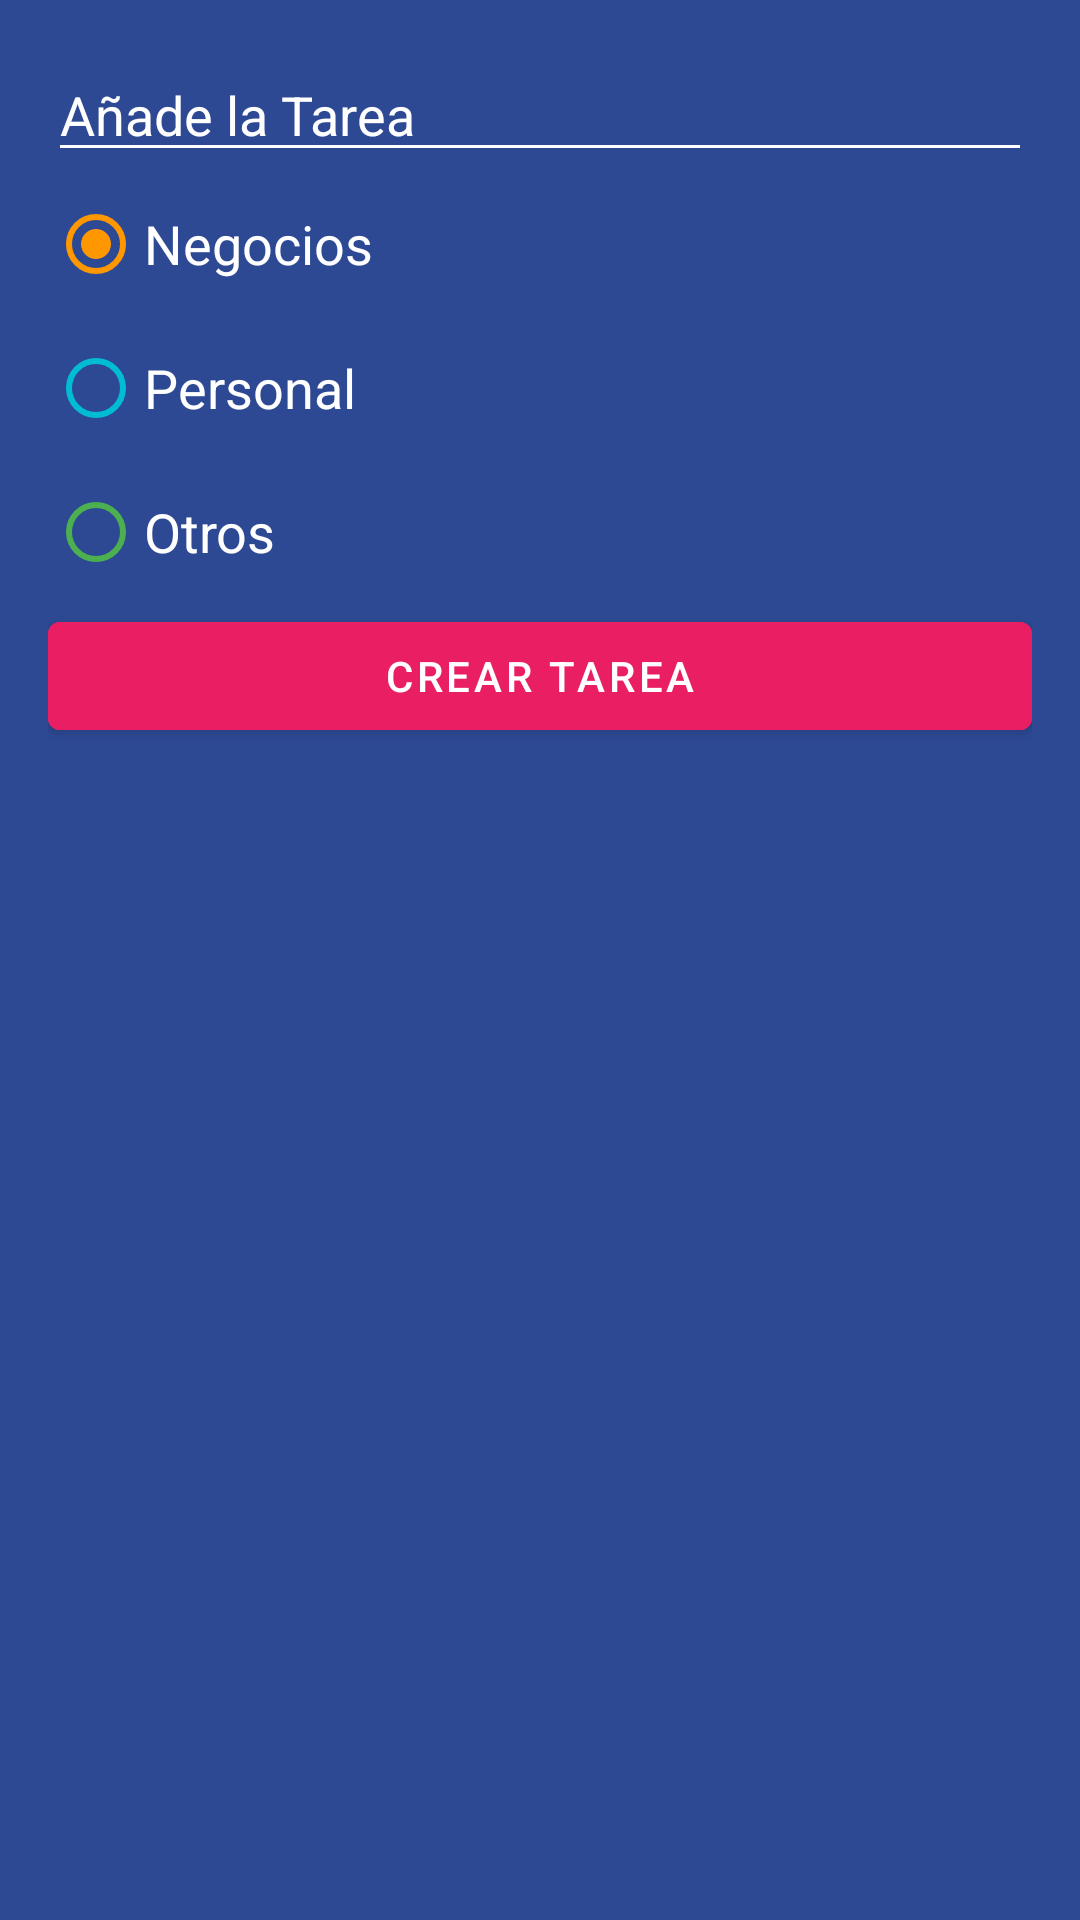

This screen was rendered from an Android layout file. Write that file and the resources it references.
<!-- AndroidManifest.xml: application theme Theme.CursoKotlin -->
<!-- res/layout/dialog_task.xml -->
<?xml version="1.0" encoding="utf-8"?>
<LinearLayout xmlns:android="http://schemas.android.com/apk/res/android"
    android:layout_width="250dp"
    android:layout_height="wrap_content"
    android:background="@color/background_todoapp"
    android:orientation="vertical"
    android:padding="16dp"
    >

    <EditText
        android:id="@+id/etTask"
        android:layout_width="match_parent"
        android:layout_height="wrap_content"
        android:backgroundTint="@color/white"
        android:hint="@string/todo_hint"
        android:textColor="@color/white"
        android:textColorHint="@color/white" />

    <RadioGroup
        android:id="@+id/rgCategories"
        android:layout_width="match_parent"
        android:layout_height="wrap_content">

        <RadioButton
            android:id="@+id/rbBusiness"
            android:layout_width="match_parent"
            android:layout_height="wrap_content"
            android:buttonTint="@color/business_category"
            android:checked="true"
            android:text="@string/todo_negocios"
            android:textColor="@color/white"
            android:textSize="18dp" />

        <RadioButton
            android:id="@+id/rbPersonal"
            android:layout_width="match_parent"
            android:layout_height="wrap_content"
            android:buttonTint="@color/personal_category"
            android:text="@string/todo_personal"
            android:textColor="@color/white"
            android:textSize="18dp" />

        <RadioButton
            android:id="@+id/rbOther"
            android:layout_width="match_parent"
            android:layout_height="wrap_content"
            android:buttonTint="@color/other_category"
            android:text="@string/todo_other"
            android:textColor="@color/white"
            android:textSize="18dp" />

    </RadioGroup>

    <Button
        android:id="@+id/btAddTask"
        android:layout_width="match_parent"
        android:layout_height="wrap_content"
        android:backgroundTint="@color/accent"
        android:text="@string/todo_bt_create" />


</LinearLayout>
<!-- resources referenced by this layout -->
<resources>
  <color name="accent">#E91E63</color>
  <color name="background_todoapp">#FF2D4993</color>
  <color name="business_category">#FF9800</color>
  <color name="other_category">#4CAF50</color>
  <color name="personal_category">#00BCD4</color>
  <color name="white">#FFFFFFFF</color>
  <string name="todo_bt_create">Crear Tarea</string>
  <string name="todo_hint">Añade la Tarea</string>
  <string name="todo_negocios">Negocios</string>
  <string name="todo_other">Otros</string>
  <string name="todo_personal">Personal</string>
  <style name="Theme.CursoKotlin" parent="Theme.MaterialComponents.DayNight.DarkActionBar">
          
          <item name="colorPrimary">@color/purple_500</item>
          <item name="colorPrimaryVariant">@color/purple_700</item>
          <item name="colorOnPrimary">@color/white</item>
          
          <item name="colorSecondary">@color/teal_200</item>
          <item name="colorSecondaryVariant">@color/teal_700</item>
          <item name="colorOnSecondary">@color/black</item>
          
          <item name="android:statusBarColor">?attr/colorPrimaryVariant</item>
          
      </style>
  <color name="purple_500">#FF6200EE</color>
  <color name="purple_700">#FF3700B3</color>
  <color name="teal_200">#FF03DAC5</color>
  <color name="teal_700">#FF018786</color>
  <color name="black">#FF000000</color>
</resources>
